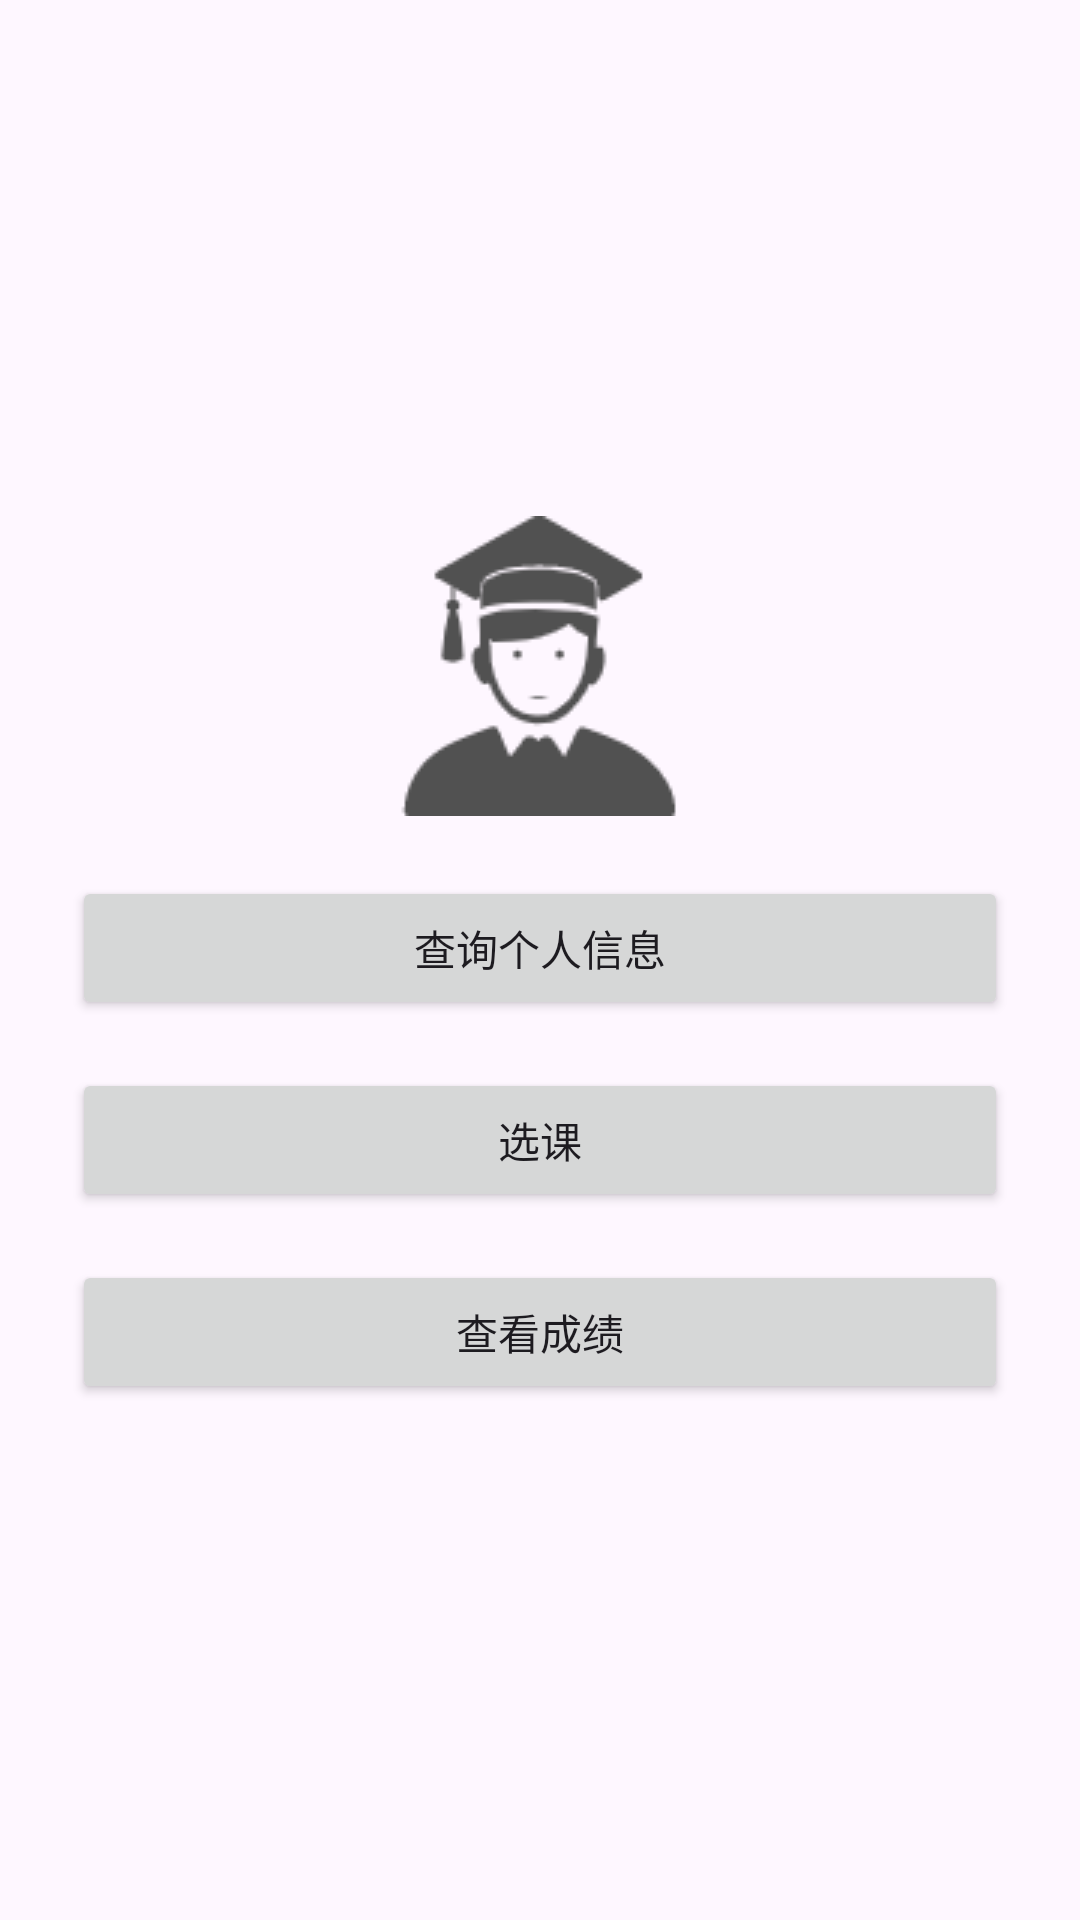

Layout XML and referenced resources for this Android screen:
<!-- AndroidManifest.xml: application theme Theme.StudentInfoSystem -->
<!-- res/layout/activity_student.xml -->
<?xml version="1.0" encoding="utf-8"?>

<LinearLayout xmlns:android="http://schemas.android.com/apk/res/android"
    android:orientation="vertical"
    android:padding="24dp"
    android:gravity="center"
    android:layout_width="match_parent"
    android:layout_height="match_parent">

    <ImageView
        android:layout_width="100dp"
        android:layout_height="100dp"
        android:layout_marginBottom="20dp"
        android:src="@drawable/student_logo" />

    <Button
        android:id="@+id/btnViewInfo"
        android:text="查询个人信息"
        android:layout_width="match_parent"
        android:layout_height="wrap_content"
        android:layout_marginBottom="16dp"/>

    <Button
        android:id="@+id/btnSelectCourse"
        android:text="选课"
        android:layout_width="match_parent"
        android:layout_height="wrap_content"
        android:layout_marginBottom="16dp"/>

    <Button
        android:id="@+id/btnViewGrades"
        android:text="查看成绩"
        android:layout_width="match_parent"
        android:layout_height="wrap_content"/>

</LinearLayout>
<!-- resources referenced by this layout -->
<resources>
  <!-- drawable student_logo: png bitmap (drawable, 3676 bytes) -->
  <style name="Theme.StudentInfoSystem" parent="Base.Theme.StudentInfoSystem" />
  <style name="Base.Theme.StudentInfoSystem" parent="Theme.Material3.DayNight.NoActionBar">
          
          
      </style>
</resources>
